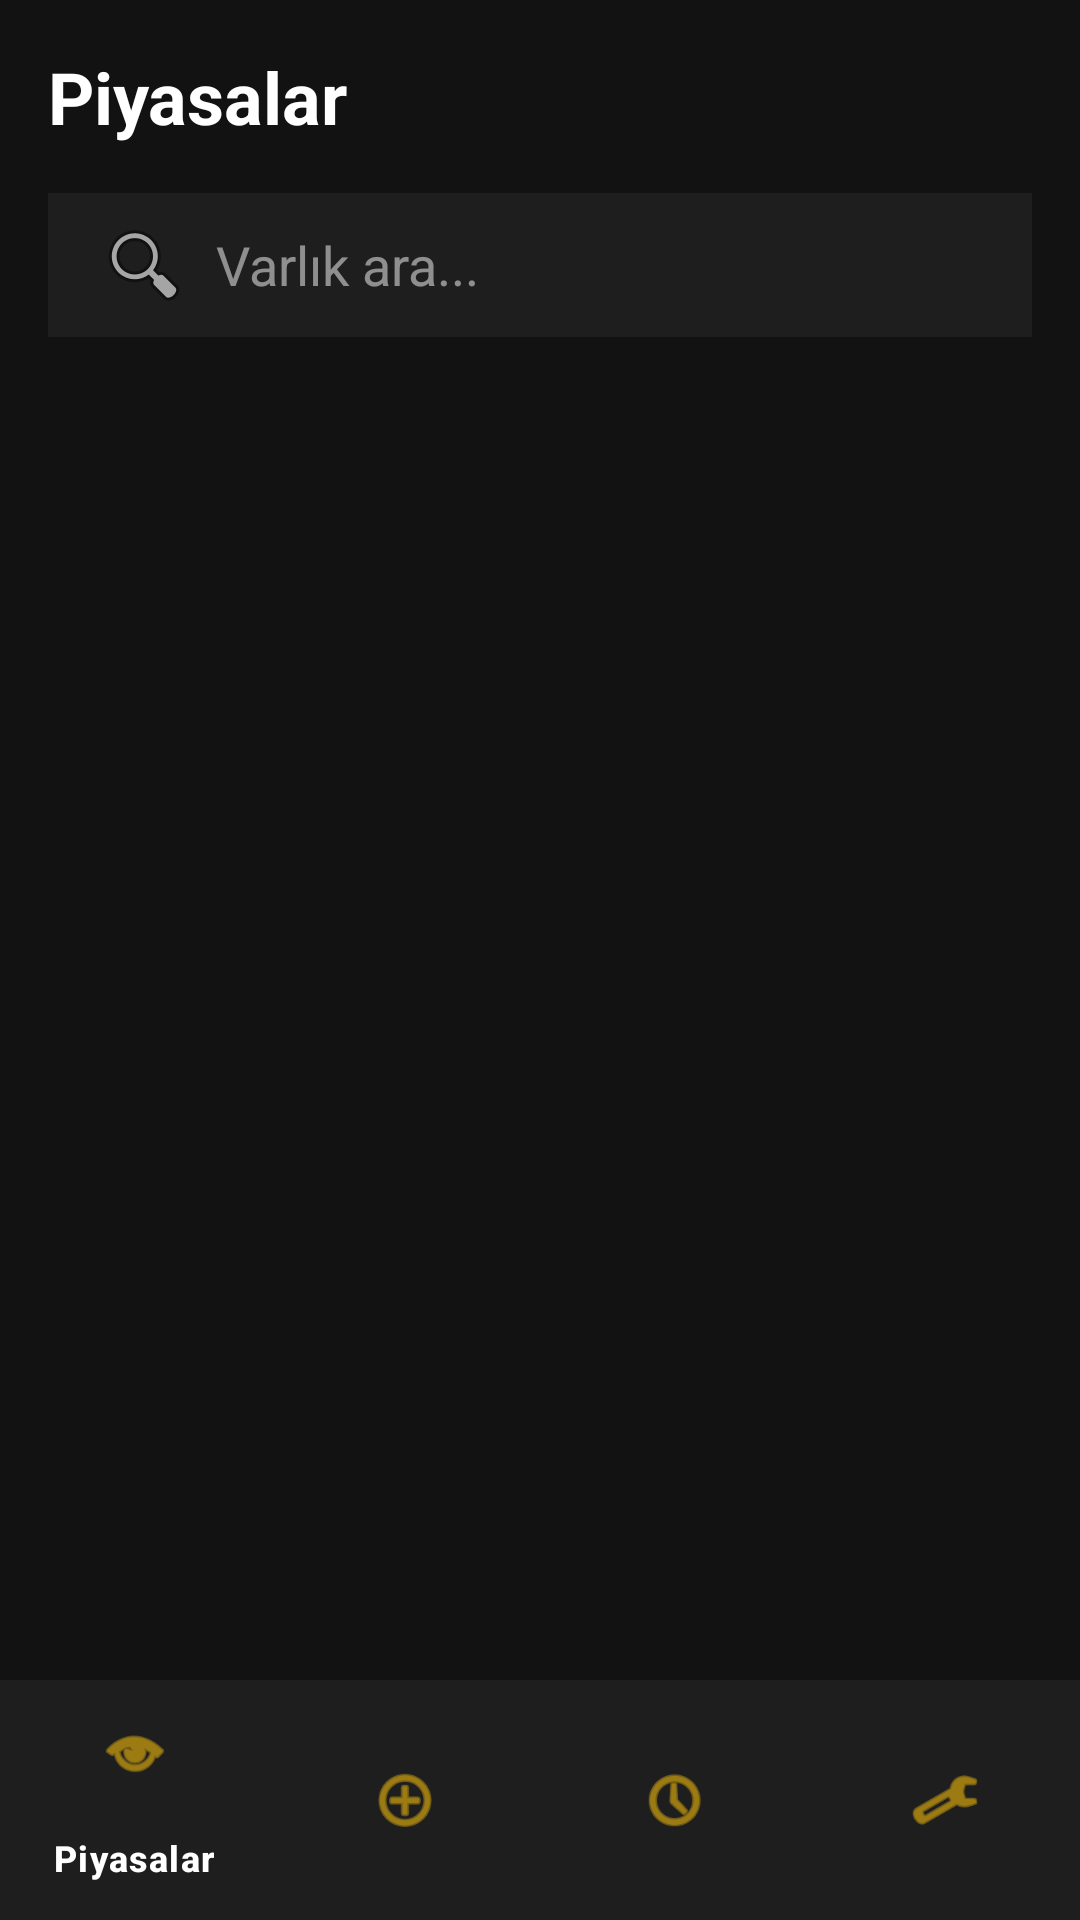

The Android layout XML behind this screen, and the referenced resources:
<!-- AndroidManifest.xml: application theme Theme.MobilProgramlamaOdev -->
<!-- res/layout/activity_main.xml -->
<?xml version="1.0" encoding="utf-8"?>
<RelativeLayout xmlns:android="http://schemas.android.com/apk/res/android"
    xmlns:app="http://schemas.android.com/apk/res-auto"
    xmlns:tools="http://schemas.android.com/tools"
    android:layout_width="match_parent"
    android:layout_height="match_parent"
    android:background="#121212">

    <LinearLayout
        android:layout_width="match_parent"
        android:layout_height="match_parent"
        android:orientation="vertical"
        android:layout_above="@id/bottom_navigation">

        <TextView
            android:layout_width="match_parent"
            android:layout_height="wrap_content"
            android:padding="16dp"
            android:text="Piyasalar"
            android:textColor="#FFFFFF"
            android:textSize="24sp"
            android:textStyle="bold" />

        <androidx.appcompat.widget.SearchView
            android:id="@+id/searchView"
            android:layout_width="match_parent"
            android:layout_height="wrap_content"
            android:layout_marginHorizontal="16dp"
            android:layout_marginBottom="10dp"
            android:background="#1E1E1E"
            app:iconifiedByDefault="false"
            app:queryHint="Varlık ara..."
            app:queryBackground="@android:color/transparent"
            app:searchIcon="@android:drawable/ic_menu_search"
            android:theme="@style/ThemeOverlay.AppCompat.Dark" />

        <androidx.recyclerview.widget.RecyclerView
            android:id="@+id/recyclerMarket"
            android:layout_width="match_parent"
            android:layout_height="match_parent" />
    </LinearLayout>

    <com.google.android.material.bottomnavigation.BottomNavigationView
        android:id="@+id/bottom_navigation"
        android:layout_width="match_parent"
        android:layout_height="wrap_content"
        android:layout_alignParentBottom="true"
        android:background="@color/card_bg"
        app:itemIconTint="@color/accent_gold"
        app:itemTextColor="@color/white"
        app:menu="@menu/bottom_nav_menu" />

</RelativeLayout>
<!-- resources referenced by this layout -->
<resources>
  <color name="accent_gold">#F0B90B</color>
  <color name="card_bg">#1E1E1E</color>
  <color name="white">#FFFFFFFF</color>
  <style name="Theme.MobilProgramlamaOdev" parent="Base.Theme.MobilProgramlamaOdev" />
  <style name="Base.Theme.MobilProgramlamaOdev" parent="Theme.Material3.DayNight.NoActionBar">
          <item name="android:windowBackground">@color/primary_dark</item>
          <item name="colorPrimary">@color/accent_gold</item>
          <item name="android:statusBarColor">@color/primary_dark</item>
      </style>
  <color name="primary_dark">#121212</color>
</resources>
